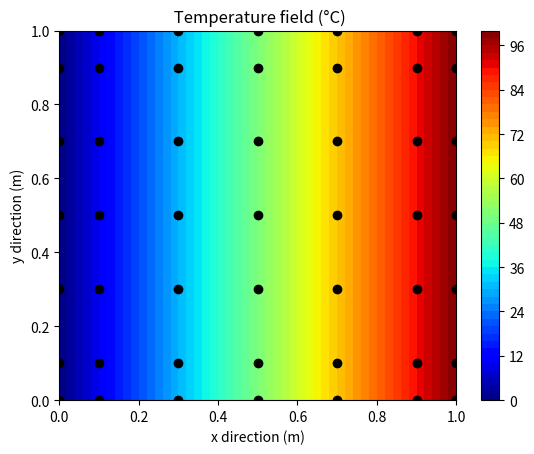

Python code for this plot:
'''
This program corresponds to the problem 3.1, one dimentional heat transfer, from the book "Computational Fluid Dynamics for Engineers" written for J. Xamán
It aims to determinate the variation in temperature in one direction T(x), in a lead bar with homogeneous thermal conductivity and specific heat 
(λ = 35 W / m °C. Cp = 130 J/Kg°C). Consider that only heat transfer occurs and there is no generation of the variable. The bar lenght is 1 m, and
it is constraint to 1st class boundary conditions. The analytic solution to this problem is: T(x) = [(T_B - T_A) / H_x ] * x + T_A.

                |---------------------- Hx = 1 m -----------------------|
                 _______________________________________________________
    T_A = 0 °C  |                                                       |  T_B = 100 °C
                |_______________________________________________________|
                
                y
                |__ x
                
[redacted]
'''
# import libraries
import numpy as np
import matplotlib.pyplot as plt

# Domain dimensions and mesh nodes 
Hx = 1.0                    # Domain size x direction
Hy = 1.0                    # Domain size y direction
nx = 5                      # Number of cells in x-direction
ny = 5                      # Number of cells in y-direction
Nx = nx + 2                 # Number of nodes in x-direction
Ny = ny + 2                 # Number of nodes in y-direction

# Material propierties
lamda = 35                  # Thermal conductivity (W / m °C)
cp = 130                    # Specific heat (J/ kg C)
gamma = lamda / cp          # diffusive transport
sp = 0                      # Source term

# Solution process
NI= 140                     # Number of iterations
convergence = 1E-6          # Convergence 

def meshing():
    ''' Calculate the nodes coordinates x, y '''
    dx = Hx / (Nx - 2)
    dy = Hy / (Ny - 2)
    x = np.hstack(([0], [dx/2 + i*dx for i in range(nx)], [Hx]))
    y = np.hstack(([0], [dy/2 + i*dy for i in range(ny)], [Hy]))
    X, Y = np.meshgrid(x, y)
    return X, Y, dx, dy

def show_mesh():
    ''' Plot results and draw mesh and nodes'''
    X, Y, dx, dy = meshing()
    plt.xticks(np.linspace(0, Hx, nx + 1))
    plt.yticks(np.linspace(0, Hy, ny + 1))
    plt.xlim(0, Hx)
    plt.ylim(0, Hy)
    plt.title(' Computational mesh')
    plt.xlabel('x direction (m)')
    plt.ylabel('y direction (m)')
    # This is for avoiding ticks overlaping
    #plt.gca().set_xticklabels([])
    #plt.gca().set_yticklabels([])
    
    plt.scatter(X, Y, color = 'black')
    plt.grid()
    plt.show()
    
def solution(NI):
    ''' Numerical solution of the problem (Jabobi's method)'''
    X, Y, dx, dy = meshing()
    x= X[0]
    residuals = []

    # Step 1: Suppose a distribution of T_P
    T = np.array([0.0 if (ti > 0 and ti < len(x) - 1) else 50.0 for ti in range(len(x))])
    Tn = np.copy(T)
    
    # Step 2: Calculate the coefficients of all the nodes a_W, a_E, a_P and b
    aW = np.array([gamma / abs(x[i] - x[i - 1]) if (i > 0 and i < len(x) - 1) else 0 for i in range(len(x))])
    aE = np.array([gamma / abs(x[i] - x[i + 1]) if (i > 0 and i < len(x) - 1) else 0 for i in range(len(x))])
    aP = aW + aE - sp * dx
    b  = np.zeros(len(x))
    aP[ 0] = 1
    aP[-1] = 1
    b[  0] = 0
    b[ -1] = 100

    # Step 3 Calculate T_p in all nodes using the generative equation T_P = (a_W * T_W + a_E * T_E) / a_P
    while(NI > 0):
        for i in range(len(Tn)):
            # Boundary node (aW = aE = 0, aP = 1, b = T = 0)
            if i == 0:
                Tn[i] = b[i] / aP[i]

            # Boundary node (aW = aE = 0, aP = 1, b = T = 100)
            elif i >= len(Tn) - 1:
                Tn[i] = b[i] / aP[i]

            # Internal nodes  
            elif i > 0 and i < len(Tn) - 1:
                Tn[i] = (aW[i] * T[i - 1] + aE[i] * T[i + 1] + b[i]) / aP[i]
        
        # Calculation of residuals
        rT = 0
        for i in np.arange(1, len(Tn) - 1):
            rT =rT + abs(aP[i] * Tn[i] - (aW[i] * Tn[i - 1] + aE[i] * Tn[i + 1] + b[i]))
        residuals.append(rT)
        print(f'RESIDUALS Iteration {len(residuals)}, T = {residuals[-1]}')

        # Update the variable T
        T = np.copy(Tn)

        # Convergence criteria
        if rT <= convergence:
            break

        # Update iteration
        NI -= 1
    return T, residuals

def results(T, residuals):
    ''' Plot residuals '''
    plt.plot(np.arange(0, len(residuals)), residuals, color = 'black')
    plt.xlabel('iterations')
    plt.ylabel('residuals')
    plt.show()
    
    ''' Plot results and draw mesh and nodes'''
    X, Y, dx, dy = meshing()
    plt.contourf(X, Y, np.tile(T, (len(Y), 1)), cmap = 'jet', levels = 50)
    plt.colorbar()
    plt.xticks(np.linspace(0, Hx, nx + 1))
    plt.yticks(np.linspace(0, Hy, ny + 1))
    plt.xlim(0, Hx)
    plt.ylim(0, Hy)
    plt.title(' Temperature field (°C)')
    plt.xlabel('x direction (m)')
    plt.ylabel('y direction (m)')
    # This is for avoiding ticks overlaping
    #plt.gca().set_xticklabels([])
    #plt.gca().set_yticklabels([])
    
    plt.scatter(X, Y, color = 'black')
    plt.grid()
    plt.show()

show_mesh()
T, residuals = solution(NI)
print(T)
results(T, residuals)
